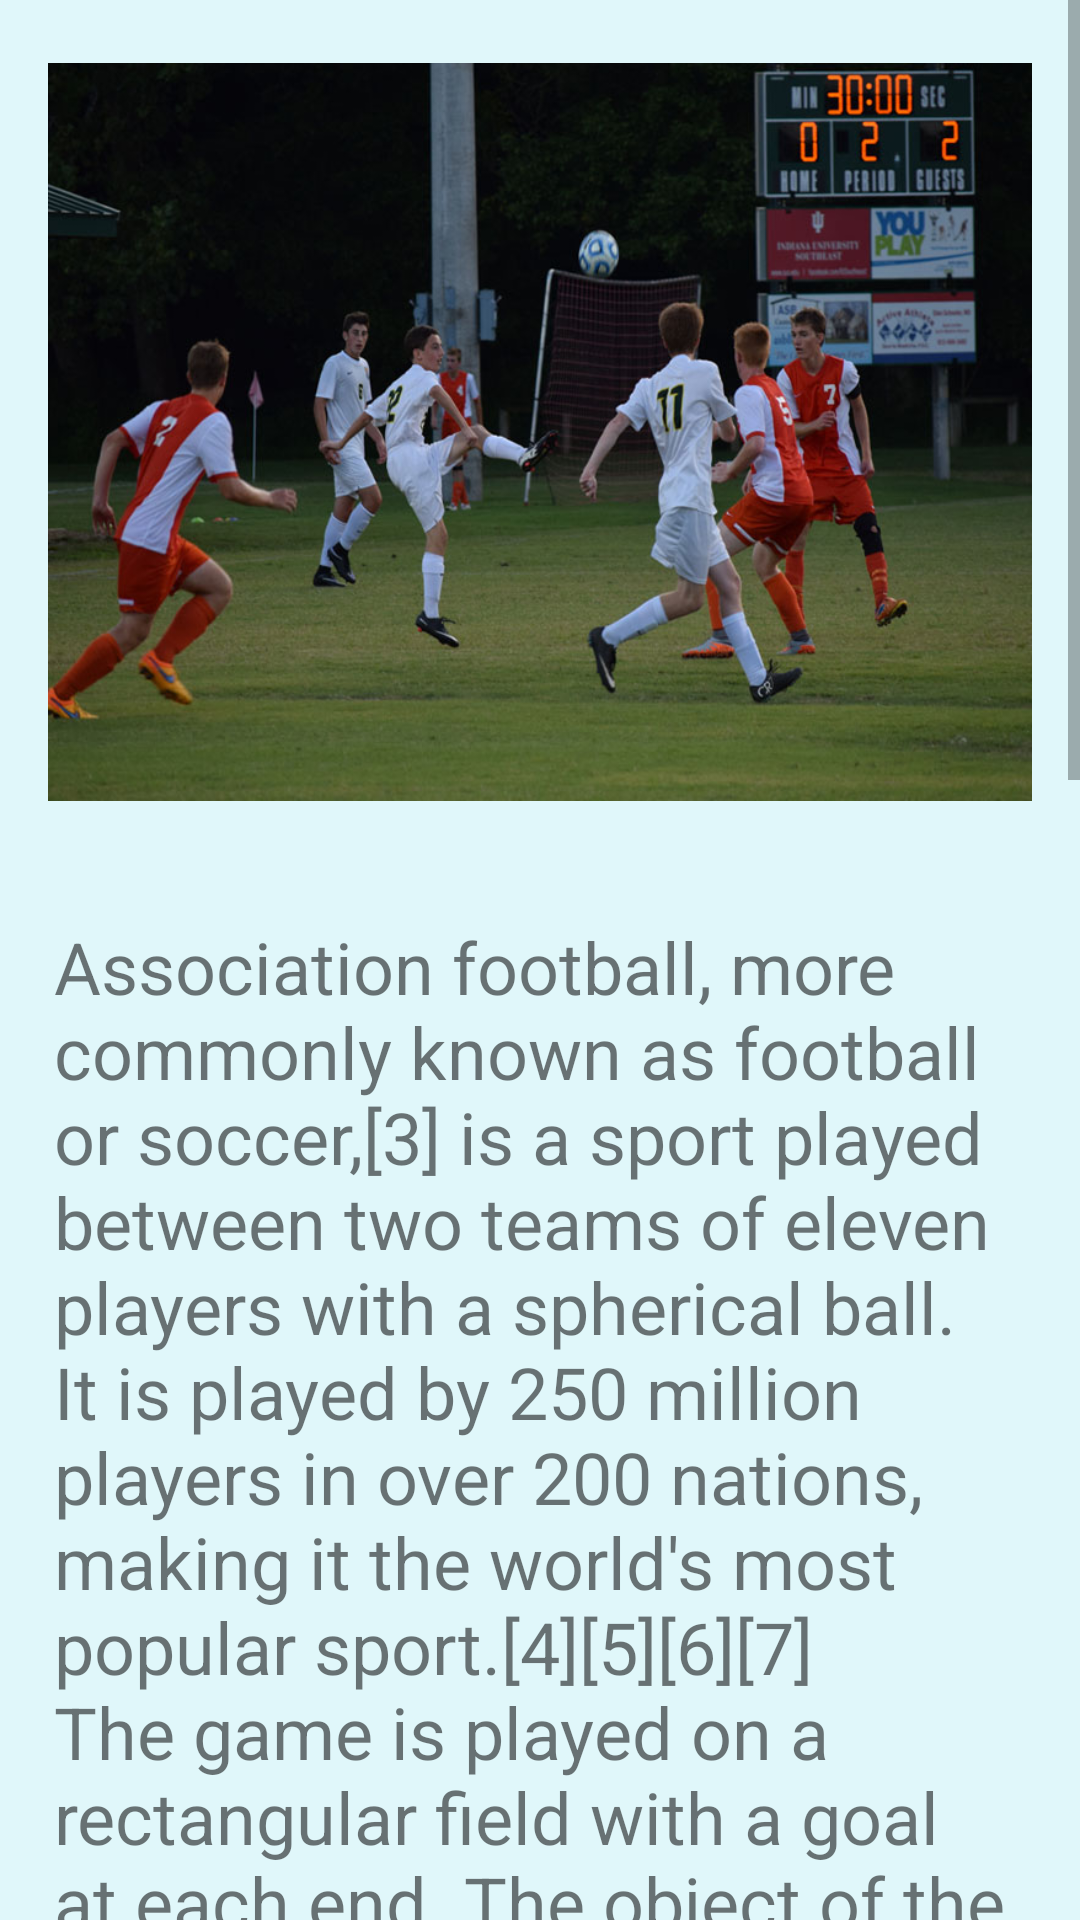

Android layout source for this screen:
<!-- AndroidManifest.xml: application theme AppTheme -->
<!-- res/layout/soccer_int.xml -->
<?xml version="1.0" encoding="utf-8"?>
<LinearLayout xmlns:android="http://schemas.android.com/apk/res/android"
    android:orientation="vertical" android:layout_width="match_parent"
    android:layout_height="match_parent">
    <ScrollView
        android:layout_width="match_parent"
        android:layout_height="wrap_content">
        <LinearLayout
            android:layout_width="match_parent"
            android:layout_height="wrap_content"
            android:orientation="vertical">
            <ImageView
                android:layout_width="match_parent"
                android:layout_margin="16dp"
                android:layout_height="256dp"
                android:src="@drawable/soccer2"
                android:scaleType="centerInside"/>
            <TextView
                android:layout_width="match_parent"
                android:layout_height="wrap_content"
                android:text="@string/Soccer_int"
                android:layout_margin="18dp"
                android:textSize="24dp"
                />

        </LinearLayout>
    </ScrollView>
</LinearLayout>
<!-- resources referenced by this layout -->
<resources>
  <!-- drawable soccer2: jpg bitmap (drawable, 110413 bytes) -->
  <string name="Soccer_int">Association football, more commonly known as football or soccer,[3] is a sport played between two teams of eleven players with a spherical ball. It is played by 250 million players in over 200 nations, making it the world\'s most popular sport.[4][5][6][7] The game is played on a rectangular field with a goal at each end. The object of the game is to score by getting the ball into the opposing goal. The goalkeepers are the only players allowed to touch the ball with their hands or arms while it is in play and only in their penalty area. Outfield players mostly use their feet to strike or pass the ball, but may also use their head or torso to do so instead. The team that scores the most goals by the end of the match wins. If the score is level at the end of the game, either a draw is declared or the game goes into extra time and/or a penalty shootout depending on the format of the competition. The Laws of the Game were originally codified in England byThe Football Association in 1863. Association football is governed internationally by theInternational Federation of Association Football (FIFA; French: Fédération Internationale de Football Association), which organises World Cups for both men and women every four years.[8]</string>
  <style name="AppTheme" parent="SoccerTheme">
          
          <item name="colorPrimary">#0288D1</item>
          <item name="colorPrimaryDark">#607D8B</item>
          
          <item name="colorAccent">#0277BD</item>
          <item name="colorButtonNormal">#00BCD4</item>
          
          <item name="android:windowBackground">@color/back2</item>
      </style>
  <style name="SoccerTheme" parent="Theme.AppCompat.Light">
          <item name="colorPrimary">#4CAF50</item>
          <item name="colorPrimaryDark">#00695C</item>
          <item name="colorAccent">#43A047</item>
          <item name="colorButtonNormal">#81C784</item>
          
          <item name="android:windowBackground">@color/back1</item>
      </style>
  <color name="back2">#E0F7FA</color>
  <color name="back1">#E8F5E9</color>
</resources>
